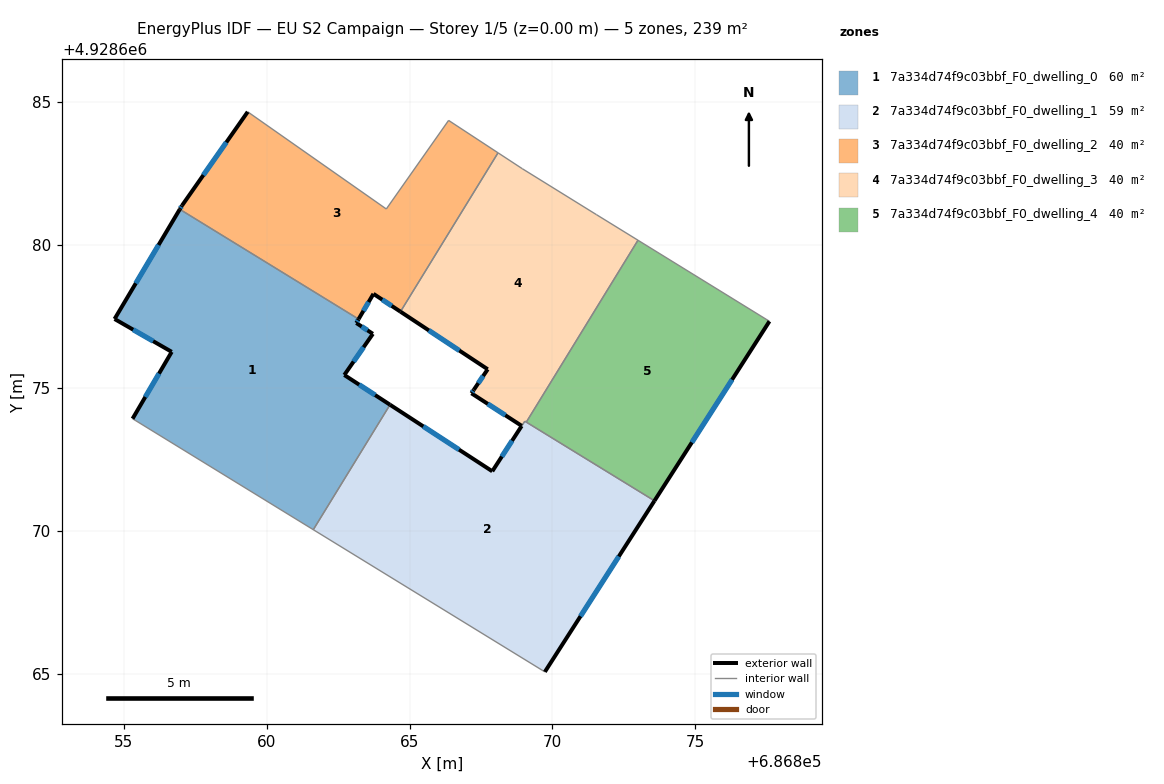
=== STOREY PLAN SPEC (per zone: floor XY polygon, exterior-wall plan segments, windows/doors) ===
zone 1: 7a334d74f9c03bbf_F0_dwelling_0  (59.7 m²)
  floor: (686863.22, 4928677.41) (686863.14, 4928677.27) (686863.72, 4928676.89) (686862.72, 4928675.45) (686864.32, 4928674.41) (686861.63, 4928670.04) (686855.31, 4928673.92) (686856.68, 4928676.26) (686854.68, 4928677.41) (686856.96, 4928681.25)
  exterior wall: (686863.14, 4928677.27) – (686863.22, 4928677.41)  [0.2 m]
    window: (686863.16, 4928677.31) – (686863.19, 4928677.36)  [0.1 m²]
  exterior wall: (686863.72, 4928676.89) – (686863.14, 4928677.27)  [0.7 m]
    window: (686863.53, 4928677.01) – (686863.33, 4928677.15)  [0.3 m²]
  exterior wall: (686862.72, 4928675.45) – (686863.72, 4928676.89)  [1.8 m]
    window: (686863.04, 4928675.92) – (686863.39, 4928676.42)  [0.6 m²]
  exterior wall: (686864.32, 4928674.41) – (686862.72, 4928675.45)  [1.9 m]
    window: (686863.80, 4928674.75) – (686863.24, 4928675.11)  [0.7 m²]
  exterior wall: (686856.68, 4928676.26) – (686855.31, 4928673.92)  [2.7 m]
    window: (686856.23, 4928675.50) – (686855.75, 4928674.68)  [1.0 m²]
  exterior wall: (686854.68, 4928677.41) – (686856.68, 4928676.26)  [2.3 m]
    window: (686855.33, 4928677.04) – (686856.03, 4928676.63)  [0.8 m²]
  exterior wall: (686856.96, 4928681.25) – (686854.68, 4928677.41)  [4.5 m]
    window: (686856.22, 4928680.00) – (686855.42, 4928678.66)  [1.6 m²]
  interior walls: 3
zone 2: 7a334d74f9c03bbf_F0_dwelling_1  (59.4 m²)
  floor: (686873.57, 4928671.05) (686869.74, 4928665.06) (686861.63, 4928670.04) (686864.32, 4928674.41) (686867.90, 4928672.08) (686868.92, 4928673.67) (686869.04, 4928673.83)
  exterior wall: (686867.90, 4928672.08) – (686864.32, 4928674.41)  [4.3 m]
    window: (686866.73, 4928672.84) – (686865.48, 4928673.65)  [1.6 m²]
  exterior wall: (686868.92, 4928673.67) – (686867.90, 4928672.08)  [1.9 m]
    window: (686868.59, 4928673.15) – (686868.23, 4928672.60)  [0.7 m²]
  exterior wall: (686869.74, 4928665.06) – (686873.57, 4928671.05)  [7.1 m]
    window: (686870.98, 4928667.01) – (686872.33, 4928669.10)  [2.6 m²]
  interior walls: 5
zone 3: 7a334d74f9c03bbf_F0_dwelling_2  (39.8 m²)
  floor: (686868.10, 4928683.23) (686864.68, 4928677.67) (686863.74, 4928678.29) (686863.22, 4928677.41) (686856.96, 4928681.25) (686857.04, 4928681.38) (686859.34, 4928684.66) (686864.19, 4928681.26) (686866.37, 4928684.36)
  exterior wall: (686863.74, 4928678.29) – (686864.68, 4928677.67)  [1.1 m]
    window: (686864.05, 4928678.09) – (686864.38, 4928677.87)  [0.4 m²]
  exterior wall: (686863.22, 4928677.41) – (686863.74, 4928678.29)  [1.0 m]
    window: (686863.39, 4928677.69) – (686863.57, 4928678.00)  [0.4 m²]
  exterior wall: (686857.04, 4928681.38) – (686856.96, 4928681.25)  [0.2 m]
    window: (686857.01, 4928681.34) – (686856.99, 4928681.29)  [0.1 m²]
  exterior wall: (686859.34, 4928684.66) – (686857.04, 4928681.38)  [4.0 m]
    window: (686858.59, 4928683.59) – (686857.79, 4928682.45)  [1.5 m²]
  interior walls: 5
zone 4: 7a334d74f9c03bbf_F0_dwelling_3  (40.2 m²)
  floor: (686871.55, 4928681.06) (686873.00, 4928680.17) (686869.09, 4928673.80) (686869.03, 4928673.83) (686868.93, 4928673.67) (686867.17, 4928674.81) (686867.25, 4928674.93) (686867.74, 4928675.65) (686864.68, 4928677.67) (686868.10, 4928683.23) (686868.95, 4928682.67)
  exterior wall: (686864.68, 4928677.67) – (686867.74, 4928675.65)  [3.7 m]
    window: (686865.68, 4928677.01) – (686866.74, 4928676.31)  [1.3 m²]
  exterior wall: (686867.17, 4928674.81) – (686868.93, 4928673.67)  [2.1 m]
    window: (686867.74, 4928674.44) – (686868.35, 4928674.04)  [0.8 m²]
  exterior wall: (686867.25, 4928674.93) – (686867.17, 4928674.81)  [0.1 m]
    window: (686867.22, 4928674.89) – (686867.19, 4928674.85)  [0.1 m²]
  exterior wall: (686867.74, 4928675.65) – (686867.25, 4928674.93)  [0.9 m]
    window: (686867.58, 4928675.42) – (686867.41, 4928675.16)  [0.3 m²]
  interior walls: 7
zone 5: 7a334d74f9c03bbf_F0_dwelling_4  (39.8 m²)
  floor: (686877.60, 4928677.33) (686873.57, 4928671.05) (686869.09, 4928673.80) (686873.00, 4928680.17)
  exterior wall: (686873.57, 4928671.05) – (686877.60, 4928677.33)  [7.5 m]
    window: (686874.88, 4928673.09) – (686876.29, 4928675.29)  [2.7 m²]
  interior walls: 3

=== DERIVED (storey summary) ===
Building: EU S2 Campaign
Storey: 1 of 5  (floor level z = 0.00 m)
Storey gross floor area: 238.9 m²
Zones on this storey: 5
  - 7a334d74f9c03bbf_F0_dwelling_0: floor 59.7 m²; exterior wall 14.0 m (42.0 m²); 7 window(s) 5.1 m²; WWR 12.2%
  - 7a334d74f9c03bbf_F0_dwelling_1: floor 59.4 m²; exterior wall 13.3 m (39.8 m²); 3 window(s) 4.9 m²; WWR 12.2%
  - 7a334d74f9c03bbf_F0_dwelling_2: floor 39.8 m²; exterior wall 6.3 m (19.0 m²); 4 window(s) 2.3 m²; WWR 12.2%
  - 7a334d74f9c03bbf_F0_dwelling_3: floor 40.2 m²; exterior wall 6.8 m (20.3 m²); 4 window(s) 2.5 m²; WWR 12.2%
  - 7a334d74f9c03bbf_F0_dwelling_4: floor 39.8 m²; exterior wall 7.5 m (22.4 m²); 1 window(s) 2.7 m²; WWR 12.2%
Zone adjacency (shared interzone walls):
  - 7a334d74f9c03bbf_F0_dwelling_0 ↔ 7a334d74f9c03bbf_F0_dwelling_1
  - 7a334d74f9c03bbf_F0_dwelling_0 ↔ 7a334d74f9c03bbf_F0_dwelling_2
  - 7a334d74f9c03bbf_F0_dwelling_1 ↔ 7a334d74f9c03bbf_F0_dwelling_3
  - 7a334d74f9c03bbf_F0_dwelling_1 ↔ 7a334d74f9c03bbf_F0_dwelling_4
  - 7a334d74f9c03bbf_F0_dwelling_2 ↔ 7a334d74f9c03bbf_F0_dwelling_3
  - 7a334d74f9c03bbf_F0_dwelling_3 ↔ 7a334d74f9c03bbf_F0_dwelling_4